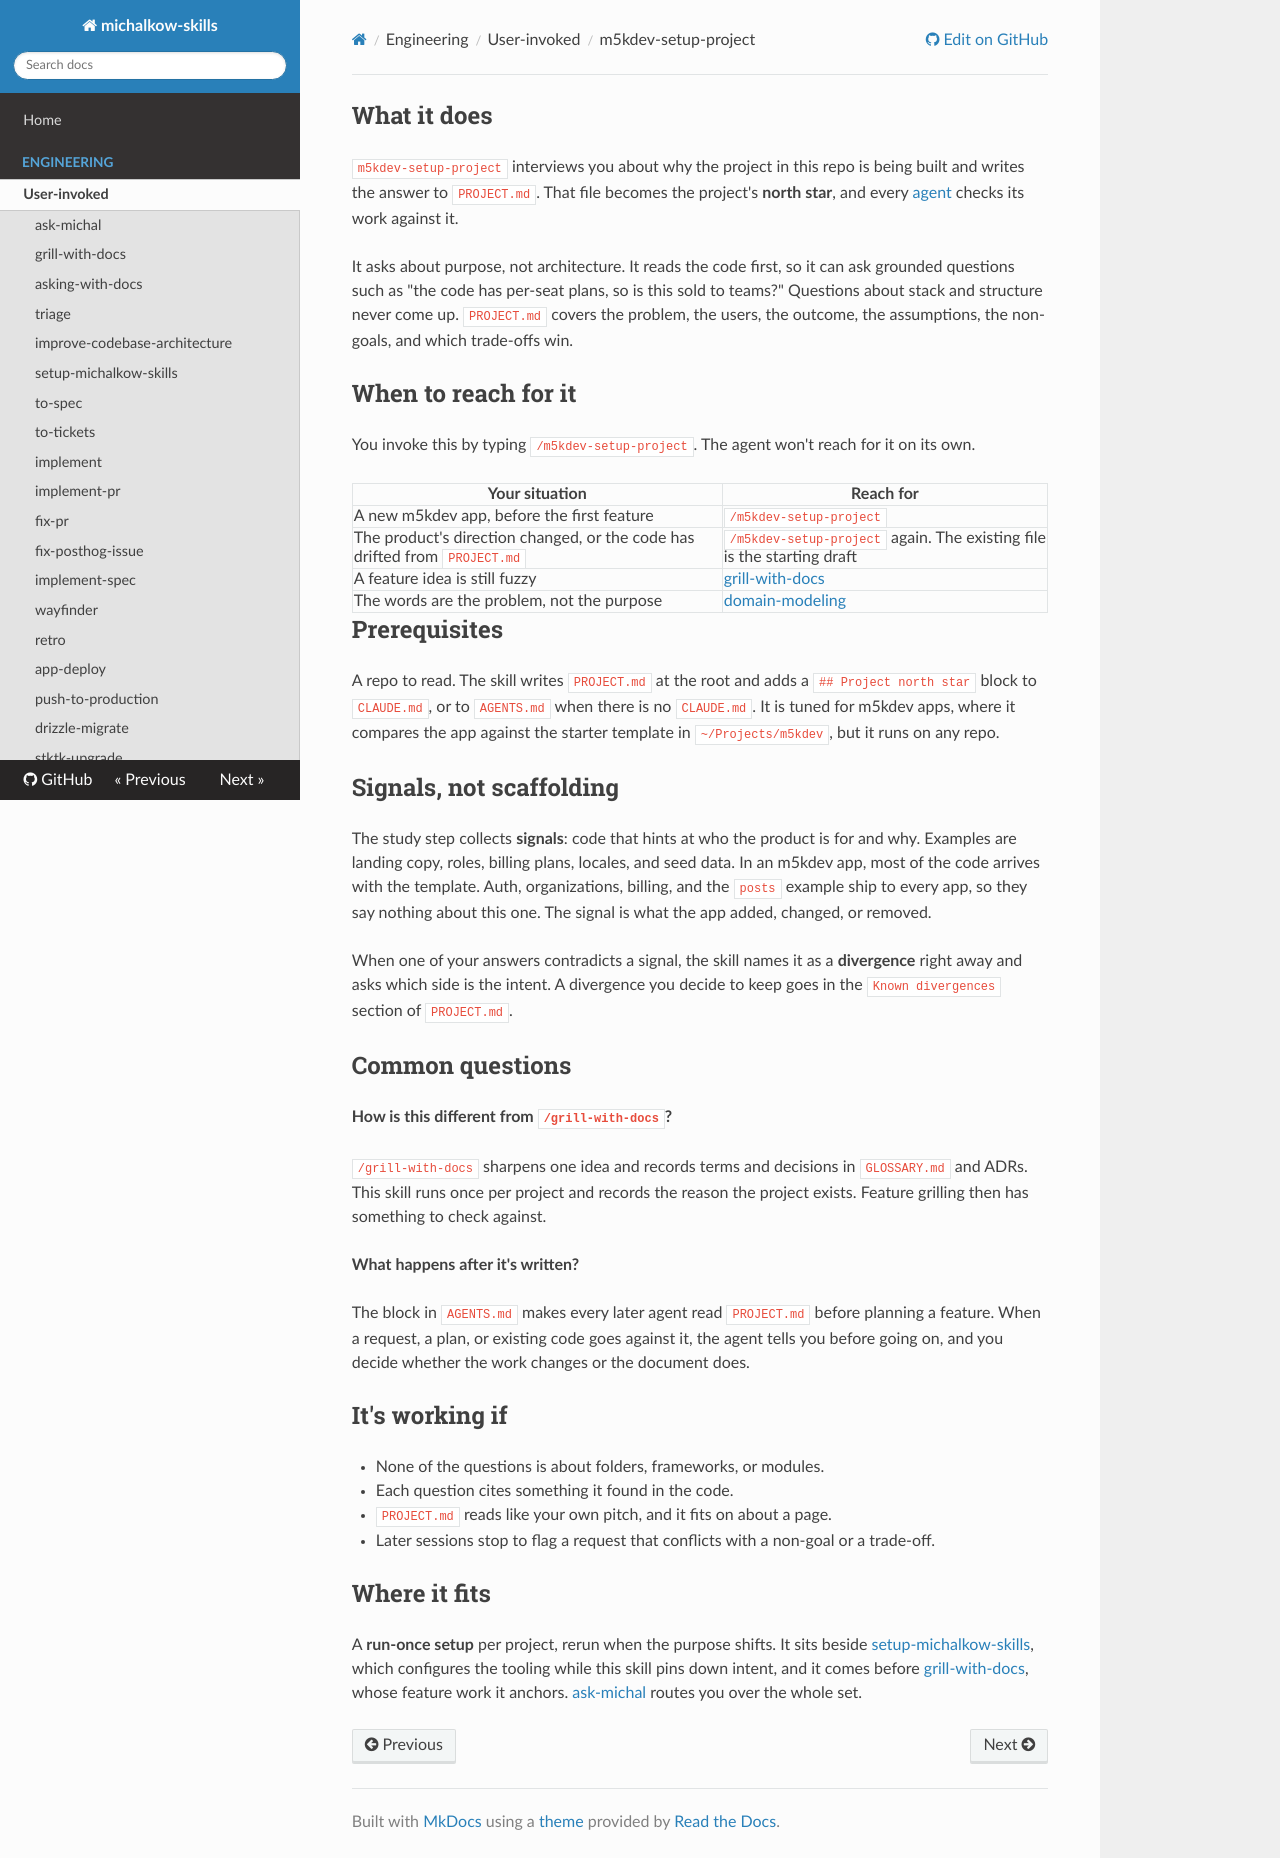

repository: michalkow/skills · page: m5kdev-setup-project/index.html · generator: mkdocs

## What it does

`m5kdev-setup-project` interviews you about why the project in this repo is being built and writes the answer to `PROJECT.md`. That file becomes the project's **north star**, and every [agent](https://michalkow.github.io/skills/dictionary/agent) checks its work against it.

It asks about purpose, not architecture. It reads the code first, so it can ask grounded questions such as "the code has per-seat plans, so is this sold to teams?" Questions about stack and structure never come up. `PROJECT.md` covers the problem, the users, the outcome, the assumptions, the non-goals, and which trade-offs win.

## When to reach for it

You invoke this by typing `/m5kdev-setup-project`. The agent won't reach for it on its own.

| Your situation | Reach for |
| --- | --- |
| A new m5kdev app, before the first feature | `/m5kdev-setup-project` |
| The product's direction changed, or the code has drifted from `PROJECT.md` | `/m5kdev-setup-project` again. The existing file is the starting draft |
| A feature idea is still fuzzy | [grill-with-docs](https://michalkow.github.io/skills/grill-with-docs) |
| The words are the problem, not the purpose | [domain-modeling](https://michalkow.github.io/skills/domain-modeling) |

## Prerequisites

A repo to read. The skill writes `PROJECT.md` at the root and adds a `## Project north star` block to `CLAUDE.md`, or to `AGENTS.md` when there is no `CLAUDE.md`. It is tuned for m5kdev apps, where it compares the app against the starter template in `~/Projects/m5kdev`, but it runs on any repo.

## Signals, not scaffolding

The study step collects **signals**: code that hints at who the product is for and why. Examples are landing copy, roles, billing plans, locales, and seed data. In an m5kdev app, most of the code arrives with the template. Auth, organizations, billing, and the `posts` example ship to every app, so they say nothing about this one. The signal is what the app added, changed, or removed.

When one of your answers contradicts a signal, the skill names it as a **divergence** right away and asks which side is the intent. A divergence you decide to keep goes in the `Known divergences` section of `PROJECT.md`.

## Common questions

**How is this different from `/grill-with-docs`?**

`/grill-with-docs` sharpens one idea and records terms and decisions in `GLOSSARY.md` and ADRs. This skill runs once per project and records the reason the project exists. Feature grilling then has something to check against.

**What happens after it's written?**

The block in `AGENTS.md` makes every later agent read `PROJECT.md` before planning a feature. When a request, a plan, or existing code goes against it, the agent tells you before going on, and you decide whether the work changes or the document does.

## It's working if

- None of the questions is about folders, frameworks, or modules.
- Each question cites something it found in the code.
- `PROJECT.md` reads like your own pitch, and it fits on about a page.
- Later sessions stop to flag a request that conflicts with a non-goal or a trade-off.

## Where it fits

A **run-once setup** per project, rerun when the purpose shifts. It sits beside [setup-michalkow-skills](https://michalkow.github.io/skills/setup-michalkow-skills), which configures the tooling while this skill pins down intent, and it comes before [grill-with-docs](https://michalkow.github.io/skills/grill-with-docs), whose feature work it anchors. [ask-michal](https://michalkow.github.io/skills/ask-michal) routes you over the whole set.
